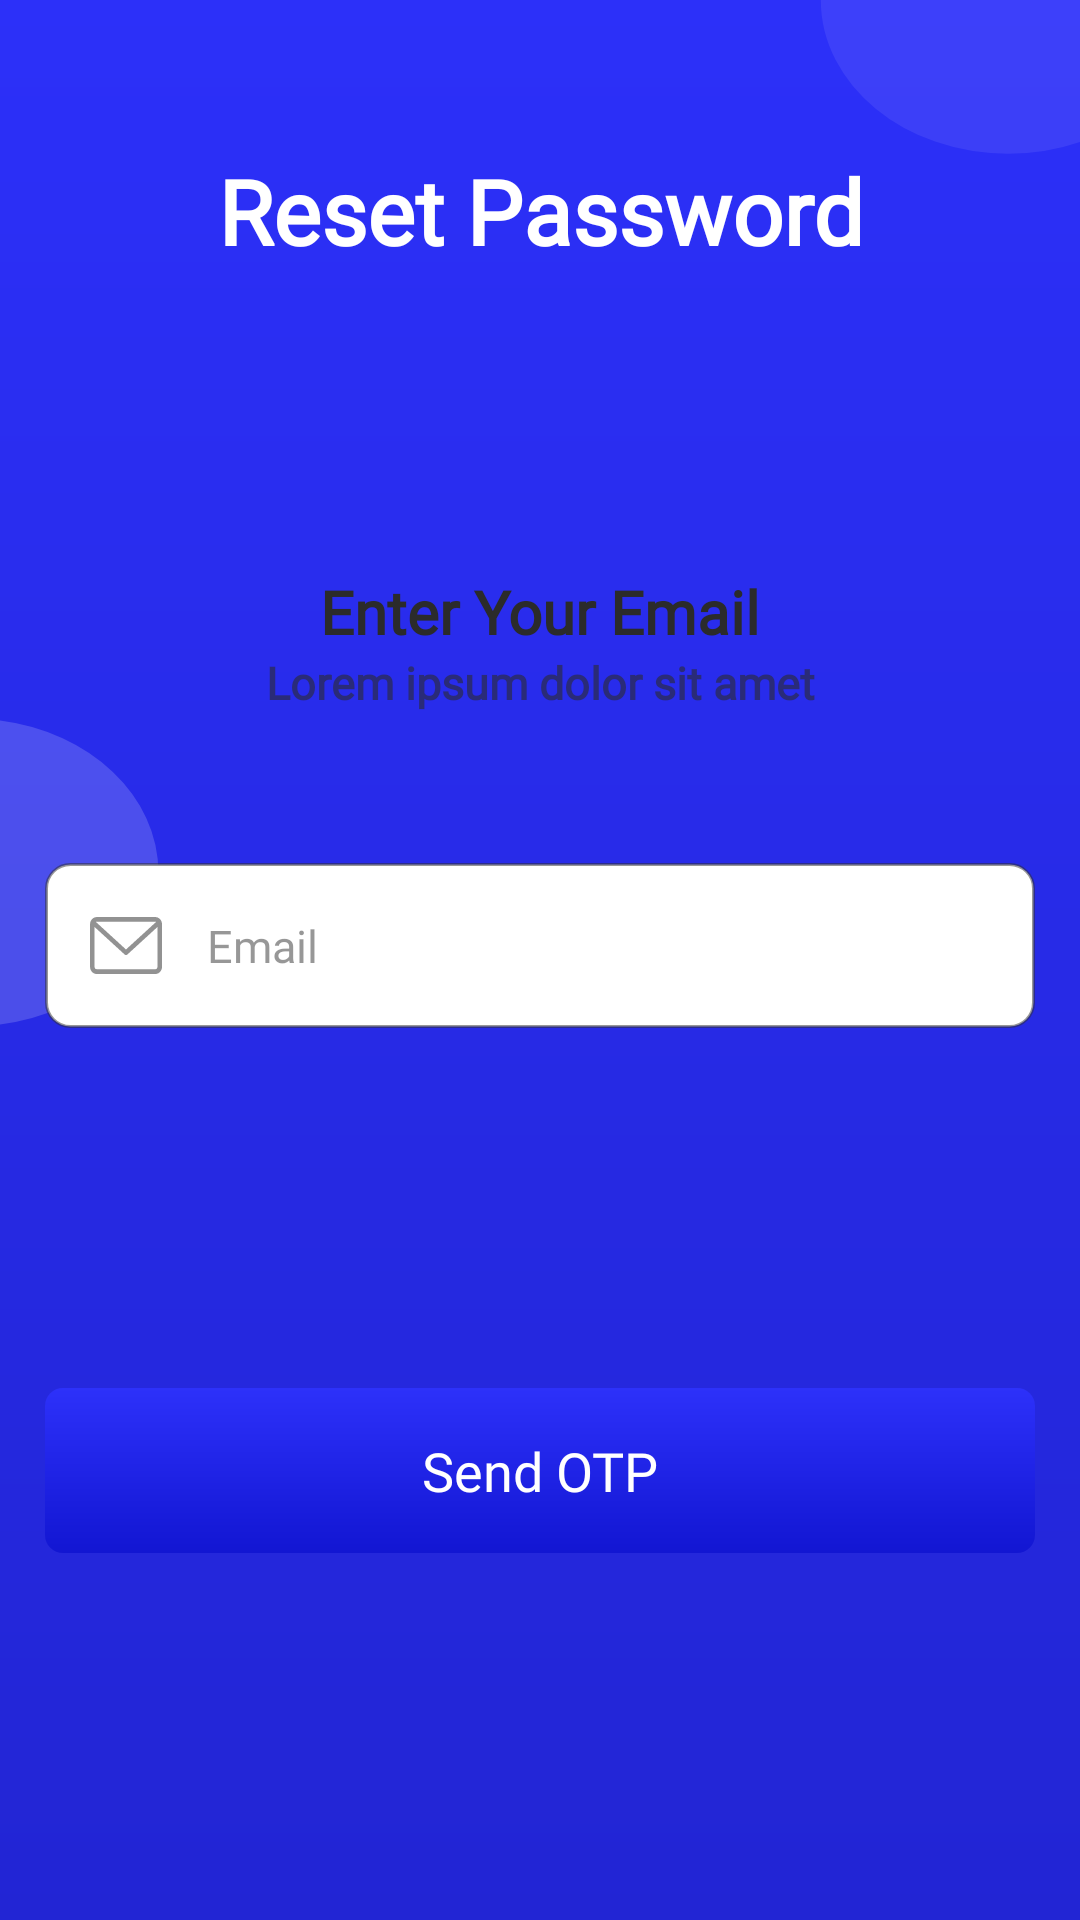

Write the Android layout XML for this screen, with the resource values it uses.
<!-- AndroidManifest.xml: application theme Theme.S2S -->
<!-- res/layout/activity_reset_password.xml -->
<?xml version="1.0" encoding="utf-8"?>
<layout xmlns:android="http://schemas.android.com/apk/res/android"
xmlns:app="http://schemas.android.com/apk/res-auto"
xmlns:tools="http://schemas.android.com/tools">

<LinearLayout
    android:layout_width="match_parent"
    android:layout_height="match_parent"
    android:background="@drawable/ic_background_image"
    android:orientation="vertical"
    tools:context=".ui.Authentication.ResetPassword">

    <TextView
        android:layout_width="match_parent"
        android:layout_height="wrap_content"
        android:layout_marginStart="15dp"
        android:layout_marginTop="50dp"
        android:layout_marginEnd="15dp"
        android:fontFamily="@font/poppins_bold"
        android:gravity="center"
        android:text="Reset Password"
        android:textColor="@color/white"
        android:textSize="30sp"
        android:textStyle="bold" />

    <androidx.core.widget.NestedScrollView
        android:layout_width="match_parent"
        android:layout_height="match_parent"
        android:layout_marginTop="50dp"
        android:background="@drawable/ic_two_corner_back">

        <LinearLayout
            android:layout_width="match_parent"
            android:layout_height="match_parent"
            android:orientation="vertical"
            android:paddingStart="15dp"
            android:paddingTop="30dp"
            android:paddingEnd="15dp"
            android:paddingBottom="30dp">

            <TextView
                android:layout_width="match_parent"
                android:layout_height="wrap_content"
                android:fontFamily="@font/poppins_bold"
                android:gravity="center"
                android:layout_marginTop="20sp"
                android:text="Enter Your Email"
                android:textColor="@color/txt_color"
                android:textSize="20sp"
                android:textStyle="bold" />

            <TextView
                android:layout_width="match_parent"
                android:layout_height="wrap_content"
                android:fontFamily="@font/poppins"
                android:gravity="center"
                android:text="Lorem ipsum dolor sit amet"
                android:textColor="#992B2B2B"
                android:textSize="15sp"
                android:textStyle="bold" />

            <EditText
                android:id="@+id/ed_gmail"
                android:layout_width="match_parent"
                android:layout_height="55dp"
                android:layout_marginTop="50dp"
                android:background="@drawable/btn_border"
                android:drawableLeft="@drawable/ic_email_signip"
                android:drawablePadding="15dp"
                android:fontFamily="@font/poppins_medium"
                android:hint="Email"
                android:inputType="textEmailAddress"
                android:paddingStart="15dp"
                android:paddingEnd="15dp"
                android:singleLine="true"
                android:textColor="@color/hnt_color"
                android:textColorHint="@color/hnt_color"
                android:textSize="15dp"
                android:textStyle="normal" />




            <TextView
                android:id="@+id/btn_send"
                android:layout_width="match_parent"
                android:layout_height="55dp"
                android:layout_marginTop="120dp"
                android:background="@drawable/btn_gradint_color"
                android:fontFamily="@font/poppins_medium"
                android:gravity="center"
                android:text="Send OTP"
                android:textColor="@color/white"
                android:textSize="18sp"
                android:textStyle="normal" />




        </LinearLayout>

    </androidx.core.widget.NestedScrollView>


</LinearLayout>

</layout>
<!-- resources referenced by this layout -->
<resources>
  <color name="hnt_color">#80303030</color>
  <color name="txt_color">#2B2B2B</color>
  <color name="white">#FFFFFFFF</color>
  <!-- drawable btn_border (drawable) -->
  <shape xmlns:android="http://schemas.android.com/apk/res/android"
      android:shape="rectangle">
      <solid android:color="#ffffff" />
      <stroke
          android:width="1dp"
          android:color="#80303030" />
      <corners android:radius="8dp" />
  </shape>
  <!-- drawable btn_gradint_color (drawable) -->
  <shape
      xmlns:android="http://schemas.android.com/apk/res/android"
      android:shape="rectangle">
      <gradient
          android:type="linear"
          android:startColor="#2d31fa"
          android:endColor="#1216d2"
          android:angle="270"/>
      <corners android:radius="6dp"/>
  </shape>
  <!-- drawable ic_background_image (drawable) -->
  <vector xmlns:android="http://schemas.android.com/apk/res/android"
      xmlns:aapt="http://schemas.android.com/aapt"
      android:width="360dp"
      android:height="640dp"
      android:viewportWidth="375"
      android:viewportHeight="812">
    <path
        android:pathData="M0,0h375v812H0z">
      <aapt:attr name="android:fillColor">
        <gradient 
            android:startY="0"
            android:startX="187.5"
            android:endY="812"
            android:endX="187.5"
            android:type="linear">
          <item android:offset="0" android:color="#FF2C30F9"/>
          <item android:offset="1" android:color="#FF2225D4"/>
        </gradient>
      </aapt:attr>
    </path>
    <path
        android:pathData="M0,433.236L0,304.764a64.407,64.407 0,0 1,21.736 7.5A65.072,65.072 0,0 1,39.181 326.5a64.768,64.768 0,0 1,11.605 19.43A64.746,64.746 0,0 1,55 369a64.748,64.748 0,0 1,-4.213 23.071,64.769 64.769,0 0,1 -11.605,19.43 65.07,65.07 0,0 1,-17.446 14.239,64.409 64.409,0 0,1 -21.734,7.5z"
        android:strokeAlpha="0.17"
        android:fillColor="#fff"
        android:fillAlpha="0.17"/>
    <path
        android:pathData="M350,65a64.6,64.6 0,0 1,-25.3 -5.108,64.793 64.793,0 0,1 -20.661,-13.93 64.8,64.8 0,0 1,-13.93 -20.66A64.594,64.594 0,0 1,285 0h90v60.018A64.6,64.6 0,0 1,350 65z"
        android:strokeAlpha="0.08"
        android:fillColor="#fff"
        android:fillAlpha="0.08"/>
  </vector>
  <!-- drawable ic_email_signip (drawable) -->
  <vector xmlns:android="http://schemas.android.com/apk/res/android"
      android:width="24dp"
      android:height="19dp"
      android:viewportWidth="18.081"
      android:viewportHeight="13.56">
    <path
        android:pathData="M16.386,0L1.7,0a1.7,1.7 0,0 0,-1.7 1.7v10.17a1.7,1.7 0,0 0,1.7 1.7h14.69a1.7,1.7 0,0 0,1.7 -1.7L18.09,1.695a1.7,1.7 0,0 0,-1.704 -1.695zM16.386,1.13a0.562,0.562 0,0 1,0.217 0.044L9.04,7.728l-7.562,-6.554a0.562,0.562 0,0 1,0.217 -0.044zM16.386,12.43L1.7,12.43a0.565,0.565 0,0 1,-0.565 -0.565v-9.5l7.54,6.535a0.566,0.566 0,0 0,0.74 0l7.54,-6.535v9.5a0.565,0.565 0,0 1,-0.569 0.565z"
        android:strokeAlpha="0.5"
        android:fillColor="#242424"
        android:fillAlpha="0.5"/>
  </vector>
  <style name="Theme.S2S" parent="Theme.MaterialComponents.DayNight.NoActionBar">
          
          <item name="colorPrimary">@color/purple_500</item>
          <item name="colorPrimaryVariant">@color/purple_700</item>
          <item name="colorOnPrimary">@color/white</item>
          
          <item name="colorSecondary">@color/teal_200</item>
          <item name="colorSecondaryVariant">@color/teal_700</item>
          <item name="colorOnSecondary">@color/black</item>
          
          <item name="android:statusBarColor" tools:targetApi="l">?attr/colorPrimaryVariant</item>
          
      </style>
  <color name="purple_500">#FF6200EE</color>
  <color name="purple_700">#2C30F9</color>
  <color name="teal_200">#FF03DAC5</color>
  <color name="teal_700">#FF018786</color>
  <color name="black">#FF000000</color>
</resources>
